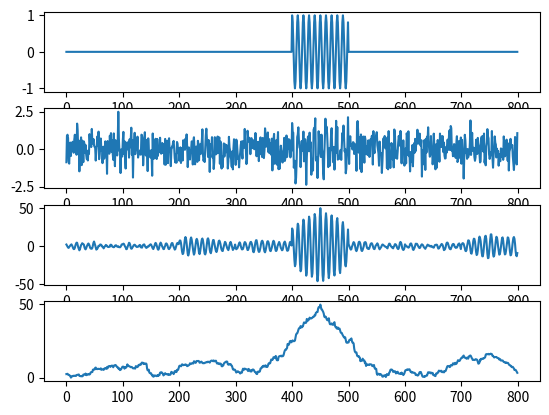

Write the Python code that produced this figure.
import numpy as np
import matplotlib.pyplot as plt

x = np.zeros((800))
for n in range(400,500):
    x[n] = np.cos(2 * np.pi * 0.1 * n)
    
x_n = x + np.sqrt(0.5) * np.random.randn(x.size)

d = np.zeros((800))

d[0:100]= np.correlate(x[400:500],x_n[0:100], 'same')
d[100:200]= np.correlate(x[400:500],x_n[100:200], 'same')
d[200:300]= np.correlate(x[400:500],x_n[200:300], 'same')
d[300:400]= np.correlate(x[400:500],x_n[300:400], 'same')
d[400:500]= np.correlate(x[400:500],x_n[400:500], 'same')
d[500:600]= np.correlate(x[400:500],x_n[500:600], 'same')
d[600:700]= np.correlate(x[400:500],x_n[600:700], 'same')
d[700:800]= np.correlate(x[400:500],x_n[700:800], 'same')

h = np.zeros((800))
for n in range(400,500):
    h[n] = np.exp(-2*np.pi*1j*0.1*n)

y = np.zeros((800))
y[0:100] = np.abs(np.convolve(h[400:500], x_n[0:100], 'same'))
y[100:200] = np.abs(np.convolve(h[400:500], x_n[0:100], 'same'))
y[200:300] = np.abs(np.convolve(h[400:500], x_n[200:300], 'same'))
y[300:400] = np.abs(np.convolve(h[400:500], x_n[300:400], 'same'))
y[400:500] = np.abs(np.convolve(h[400:500], x_n[400:500], 'same'))            
y[500:600] = np.abs(np.convolve(h[400:500], x_n[500:600], 'same'))
y[600:700] = np.abs(np.convolve(h[400:500], x_n[600:700], 'same'))
y[700:800] = np.abs(np.convolve(h[400:500], x_n[700:800], 'same'))


n = np.arange(100)
h = np.exp(-2*np.pi*1j*0.1*n)
y = np.abs(np.convolve(h,x_n, 'same'))


fig, ax = plt.subplots(4, 1) 
ax[0].plot(x) 
ax[1].plot(x_n)
ax[2].plot(d)
ax[3].plot(y)
plt.show()